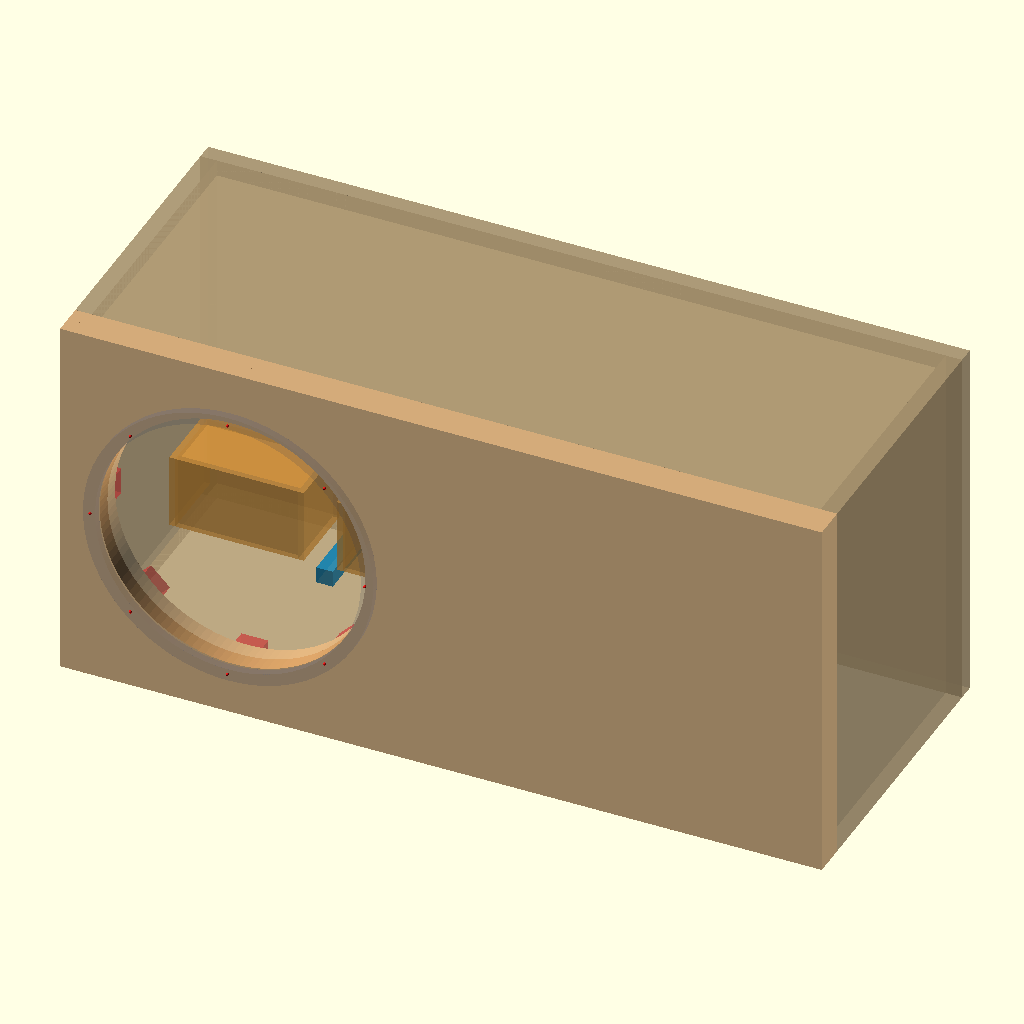
Cell 1: the model at its default parameters.
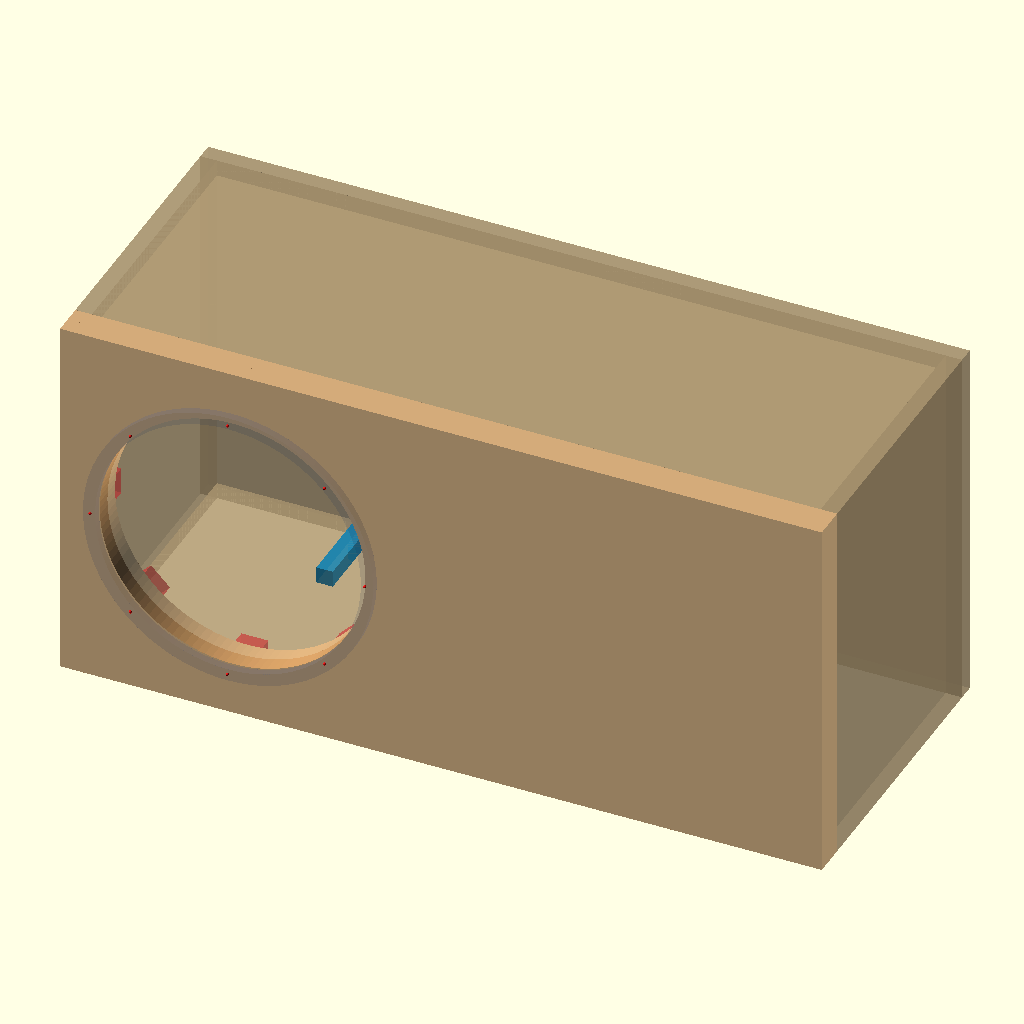
Cell 2: the same model with state_liters = 120.
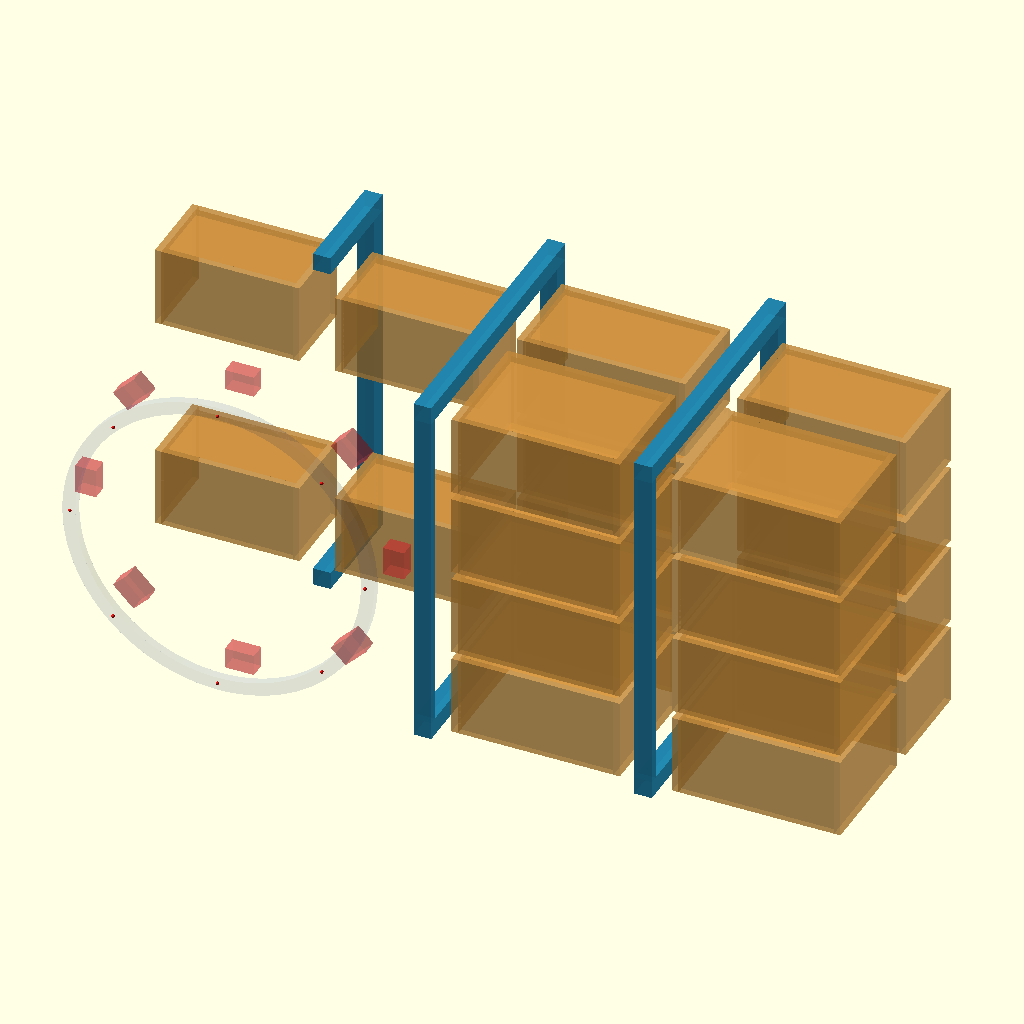
Cell 3: show_shell = false (everything else at default).
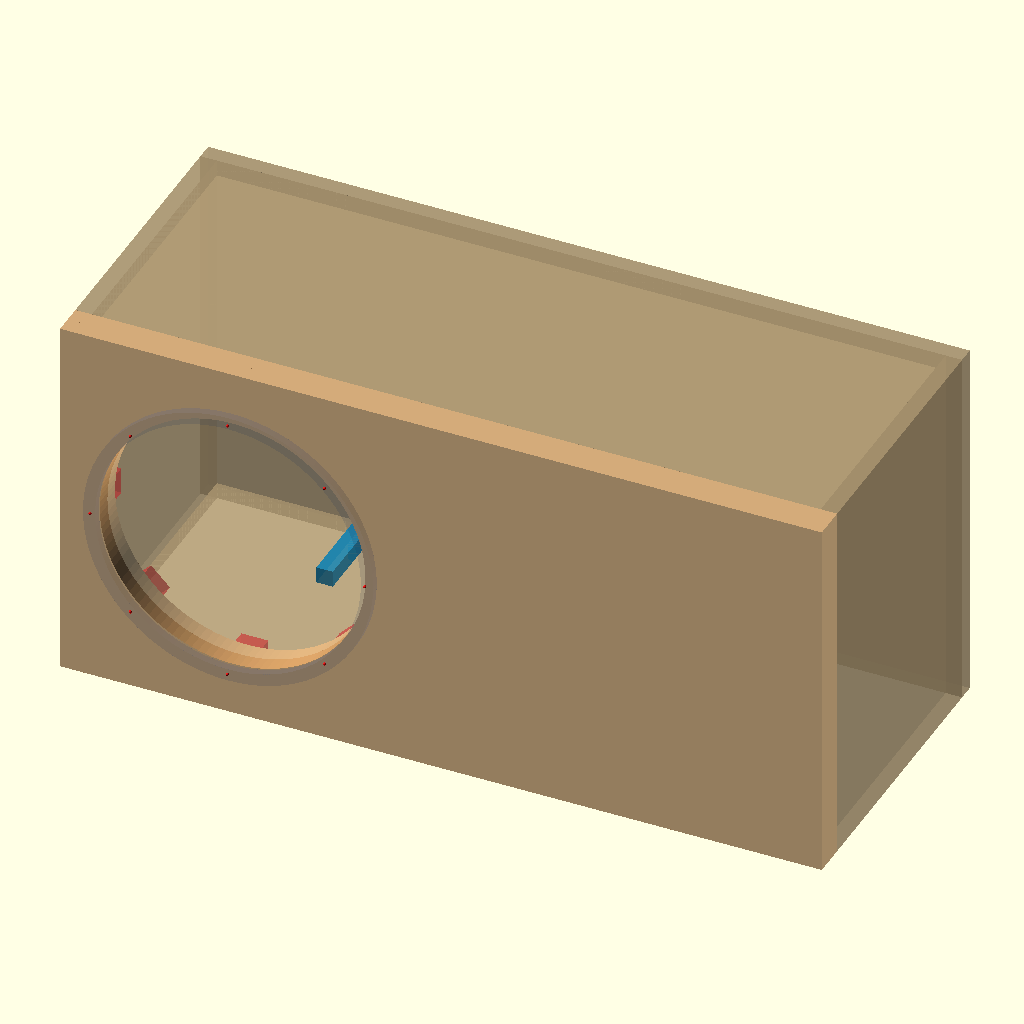
Cell 4 — show_modular_boxes set to false, the other parameters unchanged.
The same orthographic view direction (rotation 55°, 0°, 25°; colour scheme Cornfield) for every cell, with the view re-fitted per cell, so scale and position can differ between cells.
The OpenSCAD source (dokumentacja/K15_p30e_zlozenie_parametryczne_NIE_CNC.scad):
// AUTOGENERATED from skrypty/k15_pre_cnc_model.js; edit source, not this export.
// K15 — 1020×425×500 MDF prototype assembly as RESEARCH GEOMETRY, NOT CNC.
// IMPORTANT: 8×Ø6.5mm exists IN METAL BASKET ONLY. FRONT MDF screw holes NOT MODELLED.
// Center reference PCD=368, front large cutout Ø355.8 nominal from manufacturer.
// Coordinate: x left-to-right; y outside front to rear; z floor-to-ceiling; all mm.
$fn=120;
state_liters=100; // [100,120,150]
show_shell=true;
show_braces=true;
show_modular_boxes=true;
show_unqualified_pad_envelopes=true;
show_factory_basket_reference=true;
show_module_labels=false;
assert(state_liters==100||state_liters==120||state_liters==150);
CUTOUT_D=355.8;CX=231;CZ=250;
// Unqualified K01 pad box: not a designed mounting interface.
PAD_IN_R=178.9;PAD_OUT_R=205;PAD_WIDTH=36;PAD_DEPTH=20;
PARTS=[
  ["FR1",[0,0,0],[1020,22,500],"front",-1],
  ["FR2",[0,22,0],[1020,22,500],"front",-1],
  ["BACK",[0,403,0],[1020,22,500],"shell",-1],
  ["SIDE_L",[0,44,0],[22,359,500],"shell",-1],
  ["SIDE_R",[998,44,0],[22,359,500],"shell",-1],
  ["BOTTOM",[22,44,0],[976,359,22],"shell",-1],
  ["TOP",[22,44,478],[976,359,22],"shell",-1],
  ["B1_LOW",[448,44,22],[22,359,22],"brace",-1],
  ["B1_UP",[448,44,456],[22,359,22],"brace",-1],
  ["B1_FRONT_WEB",[448,44,44],[22,10,412],"brace",-1],
  ["B1_REAR_WEB",[448,381,44],[22,22,412],"brace",-1],
  ["B2_LOW",[723,44,22],[22,359,22],"brace",-1],
  ["B2_UP",[723,44,456],[22,359,22],"brace",-1],
  ["B2_FRONT_WEB",[723,44,44],[22,10,412],"brace",-1],
  ["B2_REAR_WEB",[723,381,44],[22,22,412],"brace",-1],
  ["B3_LOW",[220,264,22],[22,139,22],"brace",-1],
  ["B3_UP",[220,264,456],[22,139,22],"brace",-1],
  ["B3_REAR_WEB",[220,381,44],[22,22,412],"brace",-1],
  ["M00_XL",[31,247,62],[8,100,100],"module_panel",0],
  ["M00_XR",[203,247,62],[8,100,100],"module_panel",0],
  ["M00_YF",[39,247,62],[164,8,100],"module_panel",0],
  ["M00_YR",[39,339,62],[164,8,100],"module_panel",0],
  ["M00_ZB",[39,255,62],[164,84,8],"module_panel",0],
  ["M00_ZT",[39,255,154],[164,84,8],"module_panel",0],
  ["M01_XL",[31,247,338],[8,100,100],"module_panel",1],
  ["M01_XR",[203,247,338],[8,100,100],"module_panel",1],
  ["M01_YF",[39,247,338],[164,8,100],"module_panel",1],
  ["M01_YR",[39,339,338],[164,8,100],"module_panel",1],
  ["M01_ZB",[39,255,338],[164,84,8],"module_panel",1],
  ["M01_ZT",[39,255,430],[164,84,8],"module_panel",1],
  ["M02_XL",[255,247,62],[8,100,100],"module_panel",2],
  ["M02_XR",[427,247,62],[8,100,100],"module_panel",2],
  ["M02_YF",[263,247,62],[164,8,100],"module_panel",2],
  ["M02_YR",[263,339,62],[164,8,100],"module_panel",2],
  ["M02_ZB",[263,255,62],[164,84,8],"module_panel",2],
  ["M02_ZT",[263,255,154],[164,84,8],"module_panel",2],
  ["M03_XL",[255,247,338],[8,100,100],"module_panel",3],
  ["M03_XR",[427,247,338],[8,100,100],"module_panel",3],
  ["M03_YF",[263,247,338],[164,8,100],"module_panel",3],
  ["M03_YR",[263,339,338],[164,8,100],"module_panel",3],
  ["M03_ZB",[263,255,338],[164,84,8],"module_panel",3],
  ["M03_ZT",[263,255,430],[164,84,8],"module_panel",3],
  ["M04_XL",[766.5,227,34],[8,120,100],"module_panel",4],
  ["M04_XR",[968.5,227,34],[8,120,100],"module_panel",4],
  ["M04_YF",[774.5,227,34],[194,8,100],"module_panel",4],
  ["M04_YR",[774.5,339,34],[194,8,100],"module_panel",4],
  ["M04_ZB",[774.5,235,34],[194,104,8],"module_panel",4],
  ["M04_ZT",[774.5,235,126],[194,104,8],"module_panel",4],
  ["M05_XL",[766.5,227,364],[8,120,100],"module_panel",5],
  ["M05_XR",[968.5,227,364],[8,120,100],"module_panel",5],
  ["M05_YF",[774.5,227,364],[194,8,100],"module_panel",5],
  ["M05_YR",[774.5,339,364],[194,8,100],"module_panel",5],
  ["M05_ZB",[774.5,235,364],[194,104,8],"module_panel",5],
  ["M05_ZT",[774.5,235,456],[194,104,8],"module_panel",5],
  ["M06_XL",[766.5,227,144],[8,120,100],"module_panel",6],
  ["M06_XR",[968.5,227,144],[8,120,100],"module_panel",6],
  ["M06_YF",[774.5,227,144],[194,8,100],"module_panel",6],
  ["M06_YR",[774.5,339,144],[194,8,100],"module_panel",6],
  ["M06_ZB",[774.5,235,144],[194,104,8],"module_panel",6],
  ["M06_ZT",[774.5,235,236],[194,104,8],"module_panel",6],
  ["M07_XL",[766.5,227,254],[8,120,100],"module_panel",7],
  ["M07_XR",[968.5,227,254],[8,120,100],"module_panel",7],
  ["M07_YF",[774.5,227,254],[194,8,100],"module_panel",7],
  ["M07_YR",[774.5,339,254],[194,8,100],"module_panel",7],
  ["M07_ZB",[774.5,235,254],[194,104,8],"module_panel",7],
  ["M07_ZT",[774.5,235,346],[194,104,8],"module_panel",7],
  ["M08_XL",[766.5,52,34],[8,150,100],"module_panel",8],
  ["M08_XR",[968.5,52,34],[8,150,100],"module_panel",8],
  ["M08_YF",[774.5,52,34],[194,8,100],"module_panel",8],
  ["M08_YR",[774.5,194,34],[194,8,100],"module_panel",8],
  ["M08_ZB",[774.5,60,34],[194,134,8],"module_panel",8],
  ["M08_ZT",[774.5,60,126],[194,134,8],"module_panel",8],
  ["M09_XL",[766.5,52,364],[8,150,100],"module_panel",9],
  ["M09_XR",[968.5,52,364],[8,150,100],"module_panel",9],
  ["M09_YF",[774.5,52,364],[194,8,100],"module_panel",9],
  ["M09_YR",[774.5,194,364],[194,8,100],"module_panel",9],
  ["M09_ZB",[774.5,60,364],[194,134,8],"module_panel",9],
  ["M09_ZT",[774.5,60,456],[194,134,8],"module_panel",9],
  ["M10_XL",[766.5,52,144],[8,150,100],"module_panel",10],
  ["M10_XR",[968.5,52,144],[8,150,100],"module_panel",10],
  ["M10_YF",[774.5,52,144],[194,8,100],"module_panel",10],
  ["M10_YR",[774.5,194,144],[194,8,100],"module_panel",10],
  ["M10_ZB",[774.5,60,144],[194,134,8],"module_panel",10],
  ["M10_ZT",[774.5,60,236],[194,134,8],"module_panel",10],
  ["M11_XL",[766.5,52,254],[8,150,100],"module_panel",11],
  ["M11_XR",[968.5,52,254],[8,150,100],"module_panel",11],
  ["M11_YF",[774.5,52,254],[194,8,100],"module_panel",11],
  ["M11_YR",[774.5,194,254],[194,8,100],"module_panel",11],
  ["M11_ZB",[774.5,60,254],[194,134,8],"module_panel",11],
  ["M11_ZT",[774.5,60,346],[194,134,8],"module_panel",11],
  ["M12_XL",[491.5,227,34],[8,120,100],"module_panel",12],
  ["M12_XR",[693.5,227,34],[8,120,100],"module_panel",12],
  ["M12_YF",[499.5,227,34],[194,8,100],"module_panel",12],
  ["M12_YR",[499.5,339,34],[194,8,100],"module_panel",12],
  ["M12_ZB",[499.5,235,34],[194,104,8],"module_panel",12],
  ["M12_ZT",[499.5,235,126],[194,104,8],"module_panel",12],
  ["M13_XL",[491.5,227,364],[8,120,100],"module_panel",13],
  ["M13_XR",[693.5,227,364],[8,120,100],"module_panel",13],
  ["M13_YF",[499.5,227,364],[194,8,100],"module_panel",13],
  ["M13_YR",[499.5,339,364],[194,8,100],"module_panel",13],
  ["M13_ZB",[499.5,235,364],[194,104,8],"module_panel",13],
  ["M13_ZT",[499.5,235,456],[194,104,8],"module_panel",13],
  ["M14_XL",[491.5,227,144],[8,120,100],"module_panel",14],
  ["M14_XR",[693.5,227,144],[8,120,100],"module_panel",14],
  ["M14_YF",[499.5,227,144],[194,8,100],"module_panel",14],
  ["M14_YR",[499.5,339,144],[194,8,100],"module_panel",14],
  ["M14_ZB",[499.5,235,144],[194,104,8],"module_panel",14],
  ["M14_ZT",[499.5,235,236],[194,104,8],"module_panel",14],
  ["M15_XL",[491.5,227,254],[8,120,100],"module_panel",15],
  ["M15_XR",[693.5,227,254],[8,120,100],"module_panel",15],
  ["M15_YF",[499.5,227,254],[194,8,100],"module_panel",15],
  ["M15_YR",[499.5,339,254],[194,8,100],"module_panel",15],
  ["M15_ZB",[499.5,235,254],[194,104,8],"module_panel",15],
  ["M15_ZT",[499.5,235,346],[194,104,8],"module_panel",15],
  ["M16_XL",[491.5,52,34],[8,150,100],"module_panel",16],
  ["M16_XR",[693.5,52,34],[8,150,100],"module_panel",16],
  ["M16_YF",[499.5,52,34],[194,8,100],"module_panel",16],
  ["M16_YR",[499.5,194,34],[194,8,100],"module_panel",16],
  ["M16_ZB",[499.5,60,34],[194,134,8],"module_panel",16],
  ["M16_ZT",[499.5,60,126],[194,134,8],"module_panel",16],
  ["M17_XL",[491.5,52,364],[8,150,100],"module_panel",17],
  ["M17_XR",[693.5,52,364],[8,150,100],"module_panel",17],
  ["M17_YF",[499.5,52,364],[194,8,100],"module_panel",17],
  ["M17_YR",[499.5,194,364],[194,8,100],"module_panel",17],
  ["M17_ZB",[499.5,60,364],[194,134,8],"module_panel",17],
  ["M17_ZT",[499.5,60,456],[194,134,8],"module_panel",17],
  ["M18_XL",[491.5,52,144],[8,150,100],"module_panel",18],
  ["M18_XR",[693.5,52,144],[8,150,100],"module_panel",18],
  ["M18_YF",[499.5,52,144],[194,8,100],"module_panel",18],
  ["M18_YR",[499.5,194,144],[194,8,100],"module_panel",18],
  ["M18_ZB",[499.5,60,144],[194,134,8],"module_panel",18],
  ["M18_ZT",[499.5,60,236],[194,134,8],"module_panel",18],
  ["M19_XL",[491.5,52,254],[8,150,100],"module_panel",19],
  ["M19_XR",[693.5,52,254],[8,150,100],"module_panel",19],
  ["M19_YF",[499.5,52,254],[194,8,100],"module_panel",19],
  ["M19_YR",[499.5,194,254],[194,8,100],"module_panel",19],
  ["M19_ZB",[499.5,60,254],[194,134,8],"module_panel",19],
  ["M19_ZT",[499.5,60,346],[194,134,8],"module_panel",19]
];
function panel_enabled(idx) = idx<0 || state_liters==100 || (state_liters==120 && idx>=4 && idx<16) || (state_liters==150 && idx==4);
module box_solid(p){translate(p[1])cube(p[2]);}
module panel(p){
 if(p[3]=="front") color([0.77,0.56,0.34,0.75]) difference(){box_solid(p);translate([CX,21,CZ])rotate([90,0,0])cylinder(d=CUTOUT_D,h=48,center=true);}
 else if(p[3]=="shell")color([0.71,0.62,0.47,0.68])box_solid(p);
 else if(p[3]=="brace")color([0.13,0.53,0.69,0.9])box_solid(p);
 else if(p[3]=="module_panel")color([0.85,0.60,0.26,0.6])box_solid(p);
}
for(p=PARTS){
 if((p[3]=="shell"||p[3]=="front") && show_shell)panel(p);
 if(p[3]=="brace"&&show_braces)panel(p);
 if(p[3]=="module_panel"&&show_modular_boxes&&panel_enabled(p[4]))panel(p);
}
if(show_unqualified_pad_envelopes)
 for(i=[0:7]) color([0.95,0.20,0.22,0.38])
 translate([CX,44,CZ])rotate([0,-i*45,0])translate([PAD_IN_R,0,-PAD_WIDTH/2])
 cube([PAD_OUT_R-PAD_IN_R,PAD_DEPTH,PAD_WIDTH]);
if(show_factory_basket_reference){
 // Only visualization of factory basket flange footprint: NOT a true basket 3D CAD.
 color([0.2,0.3,0.6,0.15])difference(){
 translate([CX,-8,CZ])rotate([90,0,0])cylinder(d=388.4,h=10.5,center=true);
 translate([CX,-8,CZ])rotate([90,0,0])cylinder(d=355.8,h=11.5,center=true);
 }
 // 8 markers belong to Dayton METAL BASKET ONLY; NEVER subtract from wood.
 for(i=[0:7])color([0.9,0.1,0.1,1])
 translate([CX+184*cos(45*i),-15,CZ+184*sin(45*i)])sphere(d=4);
}
echo("K15 research assembly ONLY. Not all parts are machinable; no cut/drill order permitted.");
echo("Basket factory holes Ø6.5 are marker positions only; no MDF mounting holes defined.");
echo("Unqualified K13/K14 pads red; need redesigned load path and service geometry.");
Customizer parameters (derived from the source; name, type, default, range or options):
state_liters: number, default 100, options 100, 120, 150
show_shell: bool, default true
show_braces: bool, default true
show_modular_boxes: bool, default true
show_unqualified_pad_envelopes: bool, default true
show_factory_basket_reference: bool, default true
show_module_labels: bool, default false
